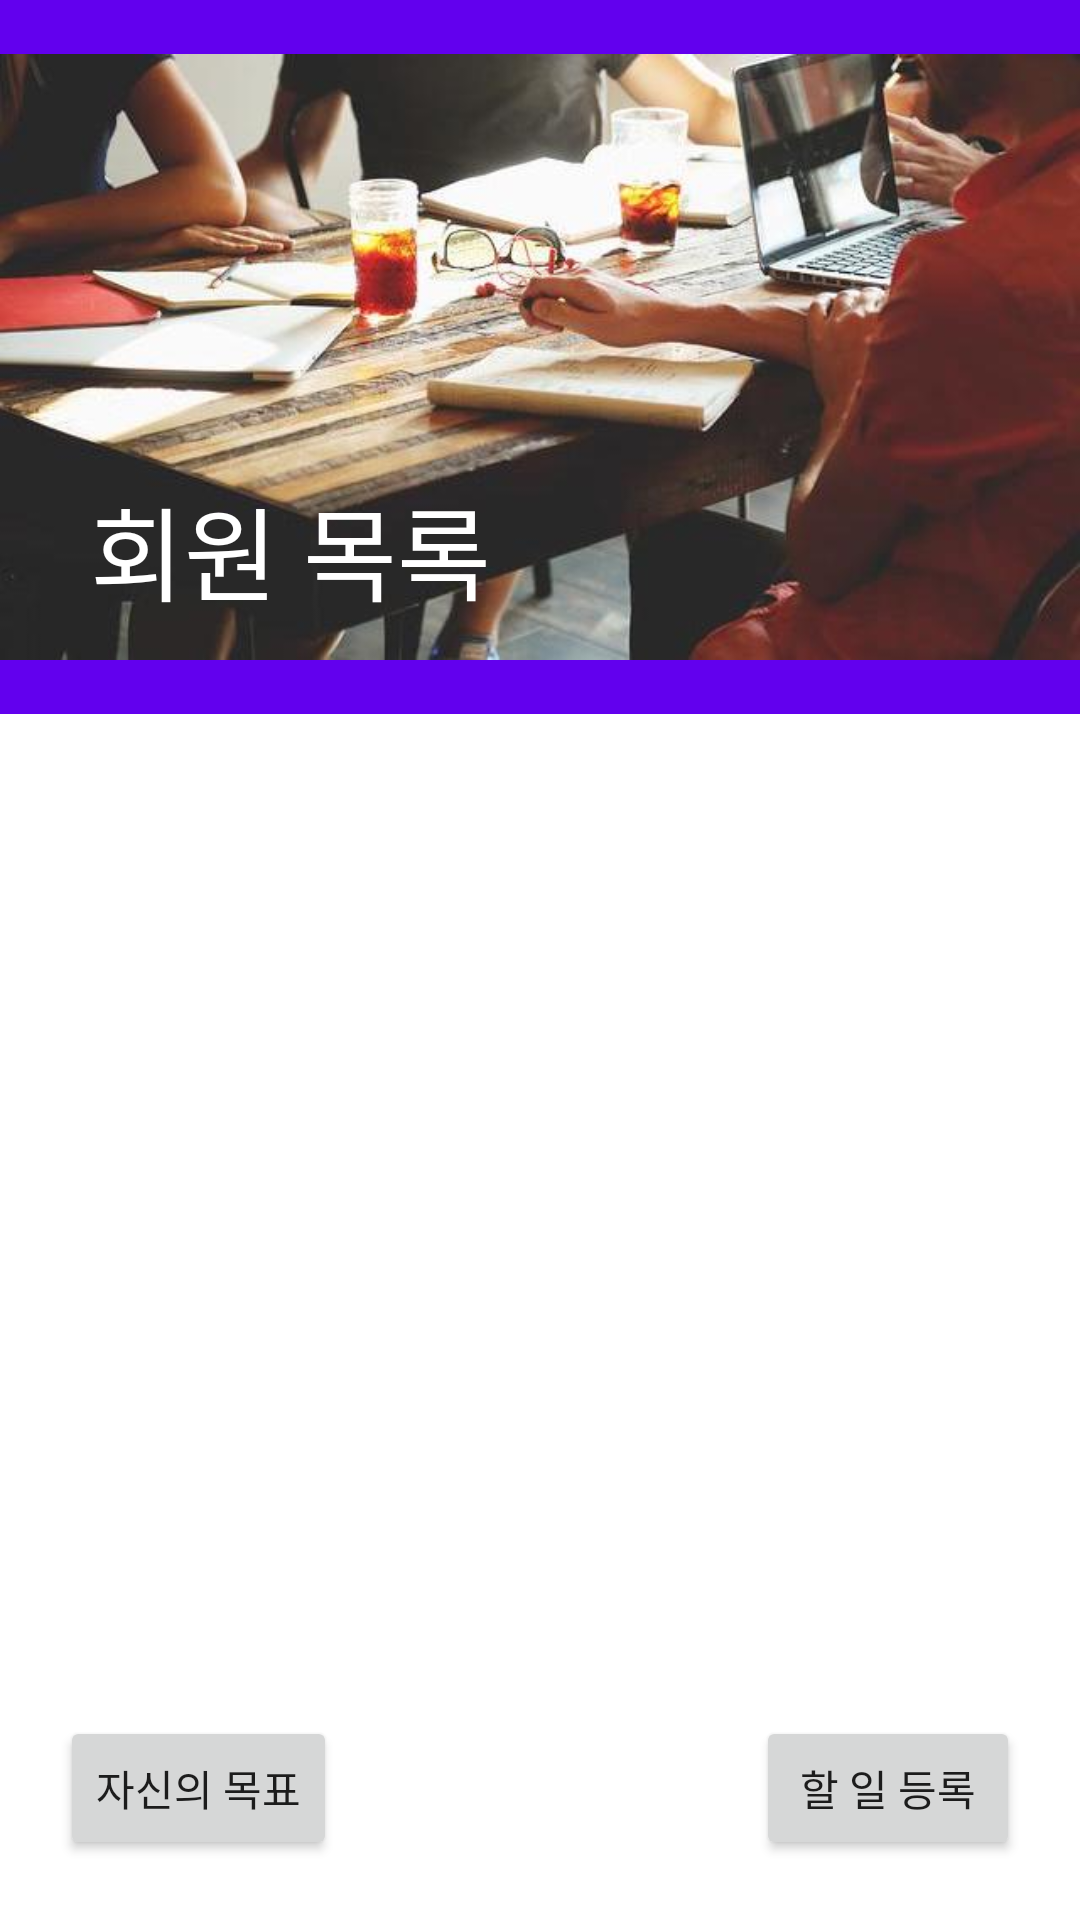

Here is an Android app screen rendered from its layout file. Give the layout XML and the strings, colors and styles it references.
<!-- AndroidManifest.xml: application theme Theme.BusanItAndroid -->
<!-- res/layout/activity_list.xml -->
<?xml version="1.0" encoding="utf-8"?>
<RelativeLayout xmlns:android="http://schemas.android.com/apk/res/android"
    xmlns:tools="http://schemas.android.com/tools"
    xmlns:app="http://schemas.android.com/apk/res-auto"
    android:layout_width="match_parent"
    android:layout_height="match_parent"
    tools:context=".ListActivity">

    <androidx.coordinatorlayout.widget.CoordinatorLayout
        android:layout_width="match_parent"
        android:layout_height="match_parent"
        android:id="@+id/main_content">
        <com.google.android.material.appbar.AppBarLayout
            android:layout_width="match_parent"
            android:layout_height="238dp"
            android:theme="@style/ThemeOverlay.AppCompat.Dark.ActionBar">
            <com.google.android.material.appbar.CollapsingToolbarLayout
                android:layout_width="match_parent"
                android:layout_height="238dp"
                app:contentScrim="@color/white"
                app:expandedTitleMarginBottom="40dp"
                app:expandedTitleMarginStart="30dp"
                app:title="회원 목록"
                app:layout_scrollFlags="scroll|exitUntilCollapsed">
                <ImageView
                    android:layout_width="match_parent"
                    android:layout_height="match_parent"
                    android:src="@drawable/list"
                    app:layout_collapseMode="parallax"
                    android:id="@+id/backdrop"/>
                <androidx.appcompat.widget.Toolbar
                    android:layout_width="match_parent"
                    android:layout_height="?attr/actionBarSize"
                    app:layout_collapseMode="pin"
                    android:id="@+id/toolbar" />
                <com.google.android.material.tabs.TabLayout
                    android:layout_width="match_parent"
                    android:layout_height="50dp"
                    android:layout_gravity="bottom"
                    app:layout_collapseMode="parallax"
                    app:tabMode="scrollable"
                    android:background="#00000000"
                    app:tabTextColor="#FFFFFF"
                    android:id="@+id/tabs"/>

            </com.google.android.material.appbar.CollapsingToolbarLayout>
        </com.google.android.material.appbar.AppBarLayout>

        <androidx.recyclerview.widget.RecyclerView
            android:id="@+id/recyclerView"
            android:layout_width="match_parent"
            android:layout_height="match_parent"
            android:layout_below="@id/main_content"
            app:layout_behavior="@string/appbar_scrolling_view_behavior"/>

        <Button
            android:layout_width="wrap_content"
            android:layout_height="wrap_content"
            android:layout_margin="20dp"
            android:text="자신의 목표"
            android:id="@+id/self_btn"
            app:layout_anchor="@id/recyclerView"
            app:layout_anchorGravity="bottom|left"/>
        


        <Button
            android:layout_width="wrap_content"
            android:layout_height="wrap_content"
            android:layout_margin="20dp"
            android:text="할 일 등록"
            android:id="@+id/add_todo"
            app:layout_anchor="@id/recyclerView"
            app:layout_anchorGravity="bottom|right"/>

        
        
        
        
        
        
        
        
        


    </androidx.coordinatorlayout.widget.CoordinatorLayout>


</RelativeLayout>
<!-- resources referenced by this layout -->
<resources>
  <!-- drawable list: jpg bitmap (drawable, 33347 bytes) -->
  <style name="Theme.BusanItAndroid" parent="Theme.MaterialComponents.DayNight.NoActionBar">
          
          <item name="colorPrimary">@color/purple_500</item>
          <item name="colorPrimaryVariant">@color/purple_700</item>
          <item name="colorOnPrimary">@color/white</item>
          
          <item name="colorSecondary">@color/teal_200</item>
          <item name="colorSecondaryVariant">@color/teal_700</item>
          <item name="colorOnSecondary">@color/black</item>
          
          <item name="android:statusBarColor" tools:targetApi="l">?attr/colorPrimaryVariant</item>
          
      </style>
  <!-- not gathered from this repository: default colours our renderer supplied (Android Studio template values) -->
  <color name="purple_500">#FF6200EE</color>
  <color name="purple_700">#FF3700B3</color>
  <color name="teal_200">#FF03DAC5</color>
  <color name="teal_700">#FF018786</color>
  <color name="black">#FF000000</color>
  <color name="white">#FFFFFFFF</color>
</resources>
